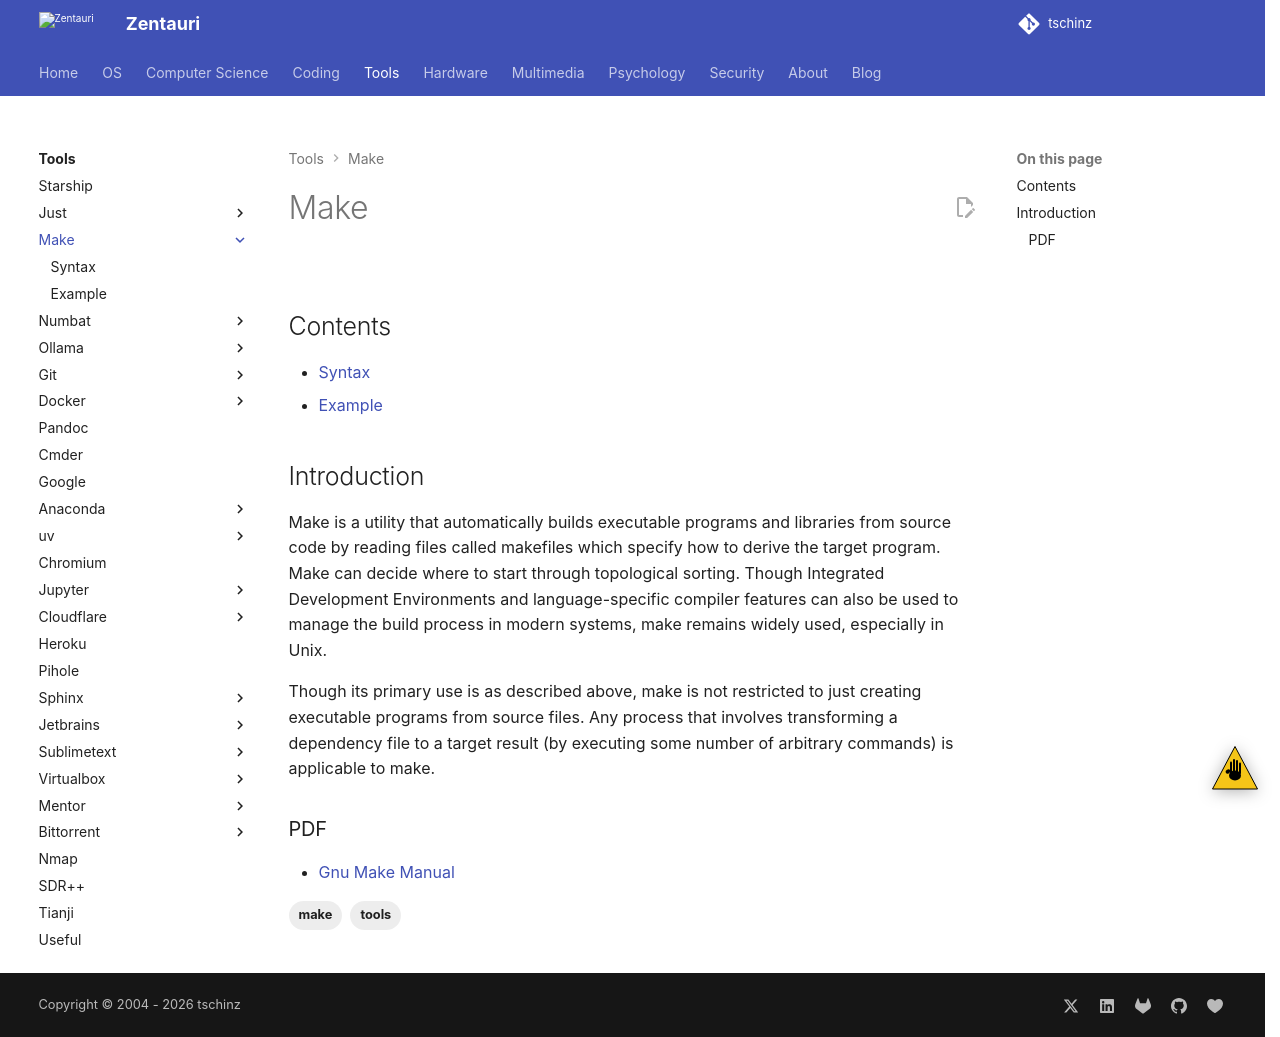

repository: tschinz/tschinz.github.io · page: tools/make/index.html · generator: sphinx

---
tags:
- tools
- make
---
#  Make

![](img/logo.svg){.center width="20%"}

## Contents

{{ subnav() }}

## Introduction

Make is a utility that automatically builds executable programs and libraries from source code by reading files called makefiles which specify how to derive the target program. Make can decide where to start through topological sorting. Though Integrated Development Environments and language-specific compiler features can also be used to manage the build process in modern systems, make remains widely used, especially in Unix.

Though its primary use is as described above, make is not restricted to just creating executable programs from source files. Any process that involves transforming a dependency file to a target result (by executing some number of arbitrary commands) is applicable to make.

### PDF

- [Gnu Make Manual](docs/gnu_make_manual.pdf)
